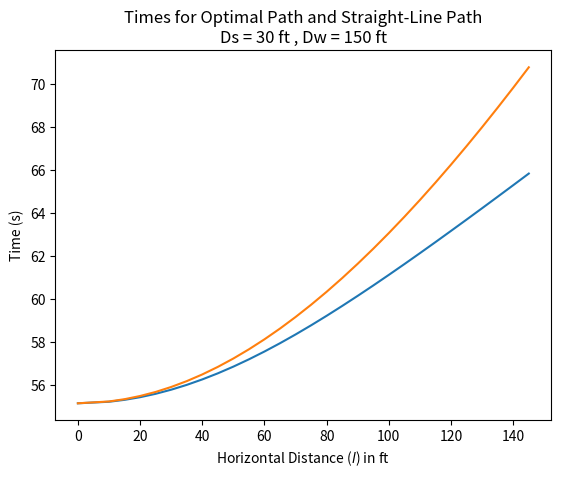

Recreate this plot in Python.
from sympy.solvers import solve # solve quartic equation for x
from sympy import Symbol # symbol class for the library to recognise x
from math import atan, pi # arctan to find the angles and pi to convert to degrees
import matplotlib.pyplot as plt

x = Symbol('x') # horizontal distance the lifeguard must travel before entering the water
Vs, Vw = 8.8, 2.9 # speed in sand and speed in water

Ds = 30 # distance from the lifeguard to the beach (0 <= Ds <= 30)
Dw = 150 # distance from the beach to the target (0 <= Dw <= 150)
l = 0 # total horizontal distance between the lifeguard and target

def find_T(x,Hs,Hw,l): # find the time required to traverse a given path specified by x, Hs, Hw, and l
	return (((Hs**2)+(x**2))**0.5)/Vs + (((Hw**2)+((l-x)**2))**0.5)/Vw

def calculate(l,Hs,Hw,Vs,Vw): # with given values, find x, the angles of refraction, time to traverse the refracted path, and time to traverse the straight path
	V = Vw/Vs # the ratio between the speeds occurs often within the quartic equation for x, so it is calculated once separately
	# use sympy.solvers to solve the quartic equation for x
	S = solve((x**4)*(1-V**2) - 2*l*(x**3)*(1-V**2) + (x**2)*(Hs**2-(V**2)*(Hw**2)+(l**2)*(1-V**2)) - 2*l*(Hs**2)*x + (Hs**2)*(l**2), x)
	# solve can yield multiple real positive solutions so a candidate test is needed
	best_T = 9e18 # set a ludicrously high best time so that it is guaranteed to be reduced
	best_x = 0 # set a throwaway best x candidate
	for s in S: # for each candidate solution s in the list of solutions ...
		try:
			float(s)
			if s >= 0: # check if s is a real positive number
				candidate_T = find_T(s,Hs,Hw,l) # find the time using the candidate s
				if candidate_T < best_T: # set the best time and best x if the candidate s yields a faster time than the current best
					best_T = candidate_T
					best_x = s
		except: pass

	if best_T != 9e18: # if there was a valid solution, best_T would be set to something other than 9e18, so if it is not 9e18, a valid solution was found
		X = best_x; T = best_T # set the optimal horizontal distance and time 

		theta_s = atan(X/Hs)*180/pi; theta_w = atan((l-X)/Hw)*180/pi # find the angles that the lifeguard enters and leaves the beach from the normal in degrees

		y = (Hs*l)/(Hs+Hw) # find horizontal distance to the beach if the path was straight
		T_prime = find_T(y,Hs,Hw,l) # find the time to traverse the straight path

		return round(X,3), round(theta_s,3), round(theta_w,3), round(T,3), round(T_prime,3)
	return None, None, None, None, None # if best_T is still 9e18, then no valid solutions were found

ind = []
dep1 = []
dep2 = []

print('x values that could not be calculated:',end=' ')
for l in range(0,150,5): # loop through various total horizontal distances
	_x, _theta_s, _theta_w, t, t_prime = calculate(l,Ds,Dw,Vs,Vw) # calculate values with the given l
	# somtimes solve does not return valid solutions for l values that should have a solution, those l values are skipped
	if _x != None: # if the distance was valid
		ind.append(l) # append l to the list of values for the independent variable
		dep1.append(t) # append t and t_prime to the lists for the dependent variables
		dep2.append(t_prime)
	else: print(l,end=', ') # print any l values that yeiled no valid solutions
print()

# choose whether to display both the optimal and straight paths (comparison) or just their difference (delta)
display = 'comparison' # comparison or delta

# set up the plot for the given setting
if display == 'comparison': 
    plt.title(f'Times for Optimal Path and Straight-Line Path\nDs = {Ds} ft , Dw = {Dw} ft')
    plt.ylabel('Time (s)')
    plt.plot(ind,dep1,label='$T_{Optimal}$')
    plt.plot(ind,dep2,label='$T_{Straight}$')
elif display == 'delta':
	plt.title(f'Difference Between Times for Optimal Path and Straight-Line Path\nDs = {Ds} ft , Dw = {Dw} ft')
	plt.ylabel('∆T (s)')
	dep3 = []
	for i in range(len(dep1)): # create list of delta values
		dep3.append(dep2[i]-dep1[i])
	plt.plot(ind,dep3,label='Difference Between Times for Optimal Path and Straight-Line Path')

plt.xlabel('Horizontal Distance ($l$) in ft')

plt.show()
plt.clf()
plt.close()
